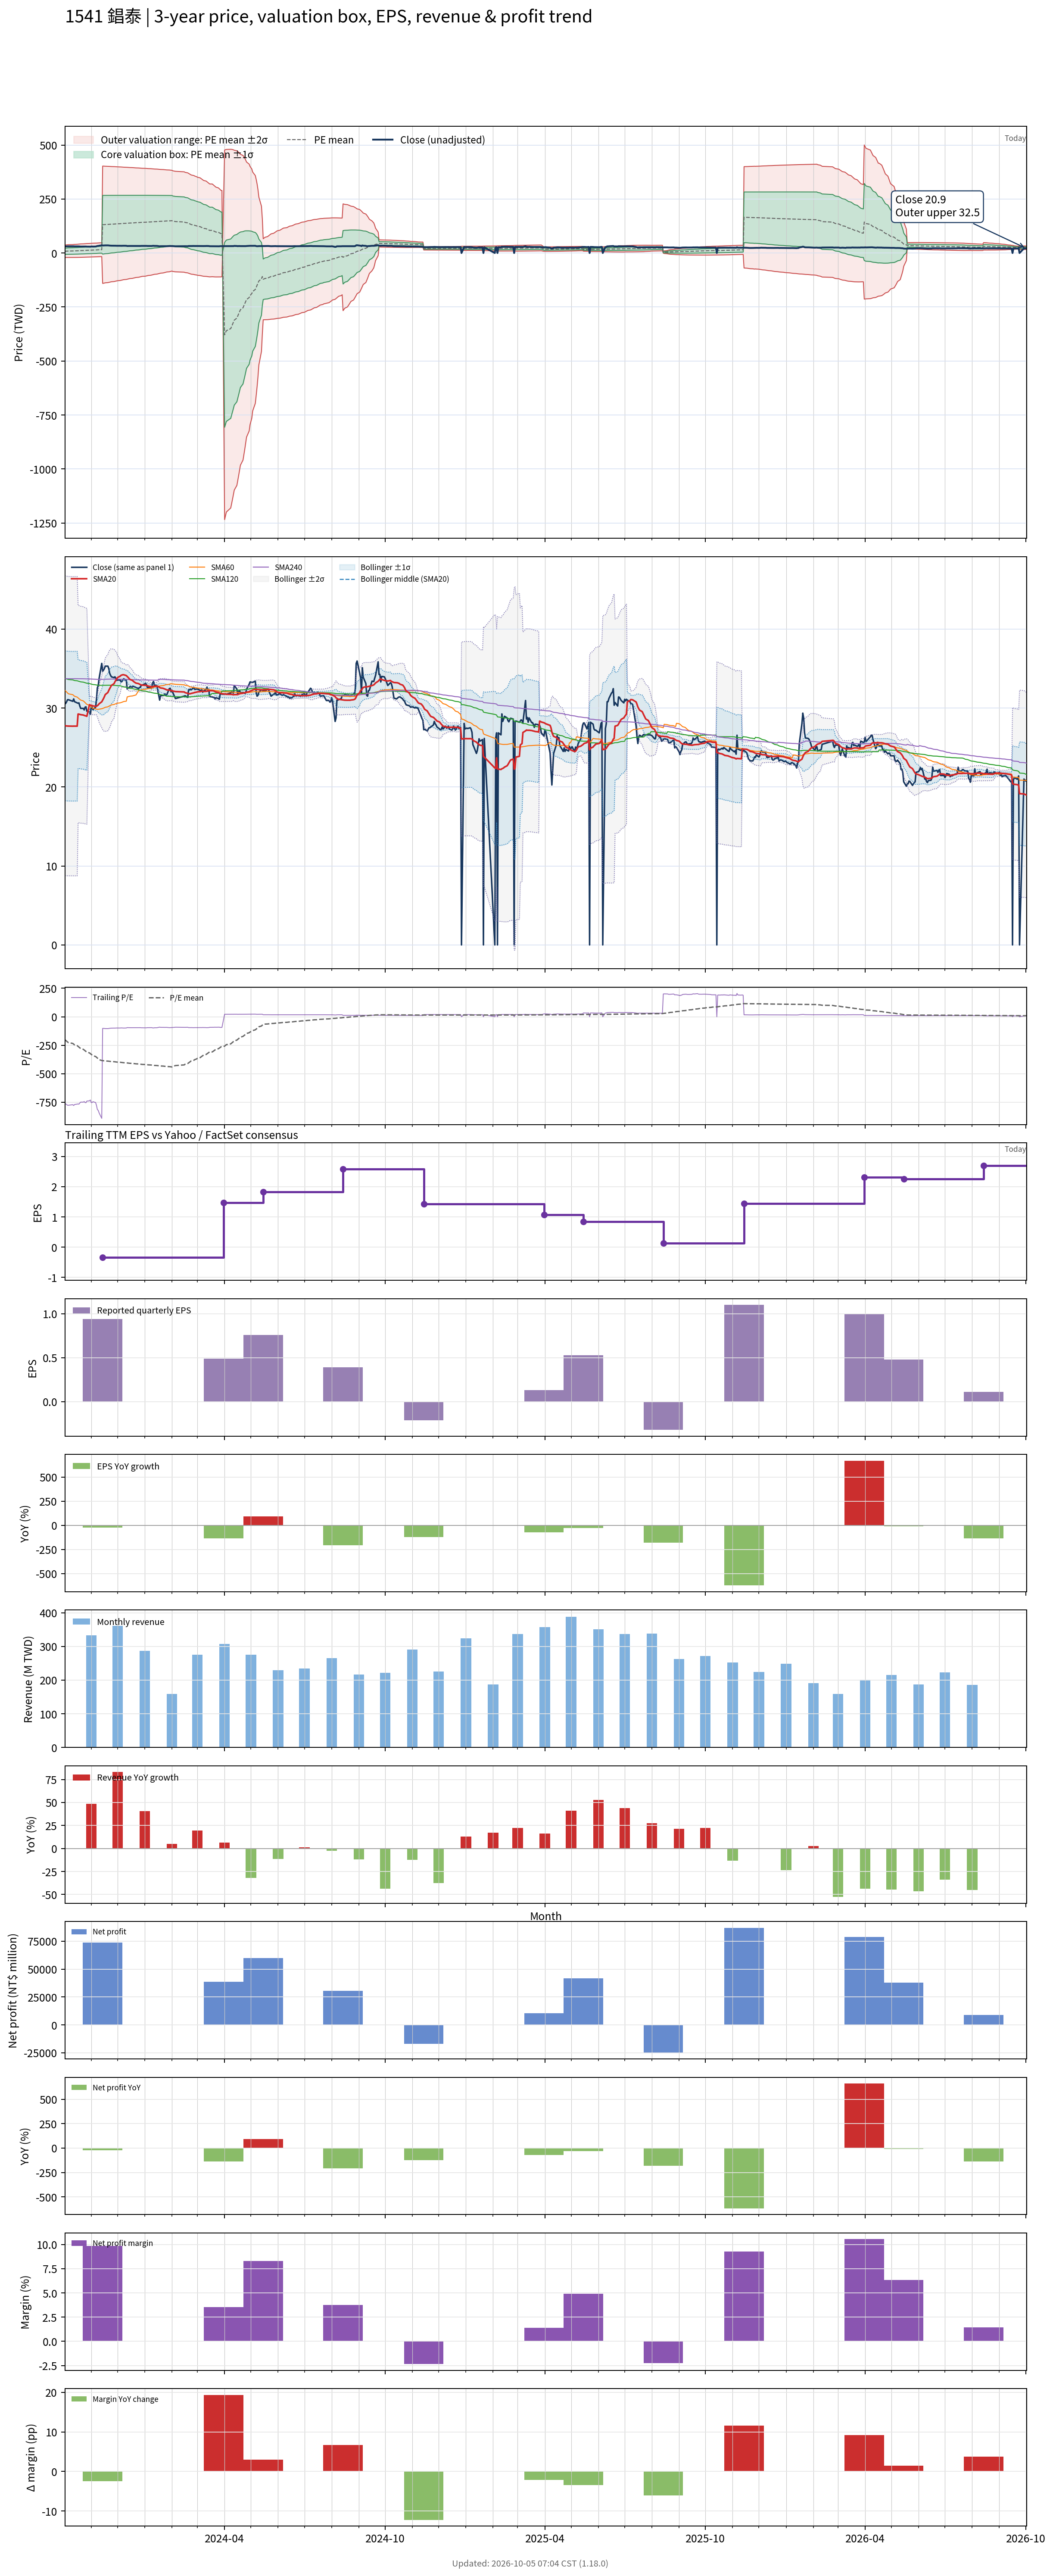

Values plotted in this chart, from the file beside it:
# chart-version: skill-stock-dynamic-val…
date, close, available_date, period_end, eps, ttm_eps, pe, pe_mean, pe_std, price_m2, price_m1, price_mean, price_p1, price_p2, forward_eps, forward_pe, forward_pe_mean, forward_pe_std, forward_price_m2, forward_price_m1, forward_price_mean, forward_price_p1, forward_price_p2, sma20
2023-10-02, 30.5, 2023-08-14, 2023-06-30, -0.36, -0.04, -762.5, -201.4, 358.1, 36.7, 22.38, 8.056, -6.269, -20.59, , , , , , , , , , 27.78
2023-10-03, 30.6, 2023-08-14, 2023-06-30, -0.36, -0.04, -765, -207.8, 361.2, 37.21, 22.76, 8.314, -6.136, -20.59, , , , , , , , , , 27.74
2023-10-04, 30.8, 2023-08-14, 2023-06-30, -0.36, -0.04, -770, -214.4, 364.3, 37.72, 23.15, 8.574, -5.998, -20.57, , , , , , , , , , 27.72
2023-10-05, 31.05, 2023-08-14, 2023-06-30, -0.36, -0.04, -776.2, -220.9, 367.3, 38.22, 23.53, 8.836, -5.855, -20.55, , , , , , , , , , 27.71
2023-10-06, 31.05, 2023-08-14, 2023-06-30, -0.36, -0.04, -776.2, -227.5, 370.1, 38.71, 23.9, 9.098, -5.707, -20.51, , , , , , , , , , 27.71
2023-10-11, 30.85, 2023-08-14, 2023-06-30, -0.36, -0.04, -771.2, -234, 372.8, 39.18, 24.27, 9.359, -5.552, -20.46, , , , , , , , , , 27.7
2023-10-12, 31.15, 2023-08-14, 2023-06-30, -0.36, -0.04, -778.8, -240.6, 375.4, 39.65, 24.64, 9.622, -5.393, -20.41, , , , , , , , , , 27.7
2023-10-13, 30.8, 2023-08-14, 2023-06-30, -0.36, -0.04, -770, -247.1, 377.8, 40.1, 24.99, 9.882, -5.228, -20.34, , , , , , , , , , 27.7
2023-10-16, 30.65, 2023-08-14, 2023-06-30, -0.36, -0.04, -766.2, -253.5, 380, 40.54, 25.34, 10.14, -5.057, -20.26, , , , , , , , , , 27.7
2023-10-17, 30.6, 2023-08-14, 2023-06-30, -0.36, -0.04, -765, -260, 382, 40.96, 25.68, 10.4, -4.881, -20.16, , , , , , , , , , 29.23
2023-10-18, 30.65, 2023-08-14, 2023-06-30, -0.36, -0.04, -766.2, -266.5, 384, 41.38, 26.02, 10.66, -4.701, -20.06, , , , , , , , , , 29.22
2023-10-19, 30.25, 2023-08-14, 2023-06-30, -0.36, -0.04, -756.2, -272.8, 385.7, 41.77, 26.34, 10.91, -4.515, -19.94, , , , , , , , , , 29.19
2023-10-20, 29.95, 2023-08-14, 2023-06-30, -0.36, -0.04, -748.8, -279.2, 387.2, 42.15, 26.66, 11.17, -4.324, -19.81, , , , , , , , , , 29.16
2023-10-23, 29.95, 2023-08-14, 2023-06-30, -0.36, -0.04, -748.8, -285.5, 388.7, 42.51, 26.97, 11.42, -4.128, -19.68, , , , , , , , , , 29.11
2023-10-24, 29.75, 2023-08-14, 2023-06-30, -0.36, -0.04, -743.8, -291.8, 390, 42.87, 27.27, 11.67, -3.928, -19.53, , , , , , , , , , 29.06
2023-10-25, 30.1, 2023-08-14, 2023-06-30, -0.36, -0.04, -752.5, -298.1, 391.2, 43.22, 27.57, 11.92, -3.724, -19.37, , , , , , , , , , 29.03
2023-10-26, 30.15, 2023-08-14, 2023-06-30, -0.36, -0.04, -753.8, -304.5, 392.4, 43.57, 27.87, 12.18, -3.515, -19.21, , , , , , , , , , 29
2023-10-27, 29.6, 2023-08-14, 2023-06-30, -0.36, -0.04, -740, -310.7, 393.3, 43.89, 28.16, 12.43, -3.302, -19.03, , , , , , , , , , 28.95
2023-10-30, 29.5, 2023-08-14, 2023-06-30, -0.36, -0.04, -737.5, -317, 394.1, 44.2, 28.44, 12.68, -3.085, -18.85, , , , , , , , , , 30.43
2023-10-31, 29.2, 2023-08-14, 2023-06-30, -0.36, -0.04, -730, -323.1, 394.7, 44.5, 28.71, 12.92, -2.864, -18.65, , , , , , , , , , 30.36
2023-11-01, 30.1, 2023-08-14, 2023-06-30, -0.36, -0.04, -752.5, -329.5, 395.4, 44.81, 29, 13.18, -2.639, -18.46, , , , , , , , , , 30.34
2023-11-02, 30.1, 2023-08-14, 2023-06-30, -0.36, -0.04, -752.5, -335.8, 396.1, 45.12, 29.28, 13.43, -2.41, -18.25, , , , , , , , , , 30.31
2023-11-03, 29.8, 2023-08-14, 2023-06-30, -0.36, -0.04, -745, -342.1, 396.5, 45.41, 29.55, 13.68, -2.177, -18.04, , , , , , , , , , 30.26
2023-11-06, 30.1, 2023-08-14, 2023-06-30, -0.36, -0.04, -752.5, -348.5, 396.9, 45.69, 29.82, 13.94, -1.939, -17.82, , , , , , , , , , 30.21
2023-11-07, 31.1, 2023-08-14, 2023-06-30, -0.36, -0.04, -777.5, -355.1, 397.4, 46, 30.1, 14.2, -1.691, -17.59, , , , , , , , , , 30.22
2023-11-08, 32.55, 2023-08-14, 2023-06-30, -0.36, -0.04, -813.8, -362.1, 398.1, 46.33, 30.41, 14.48, -1.44, -17.36, , , , , , , , , , 30.3
2023-11-09, 32.85, 2023-08-14, 2023-06-30, -0.36, -0.04, -821.2, -369.1, 398.7, 46.66, 30.71, 14.76, -1.183, -17.13, , , , , , , , , , 30.39
2023-11-10, 33.75, 2023-08-14, 2023-06-30, -0.36, -0.04, -843.8, -376.3, 399.4, 47, 31.03, 15.05, -0.9231, -16.9, , , , , , , , , , 30.54
2023-11-13, 35.65, 2023-08-14, 2023-06-30, -0.36, -0.04, -891.2, -383.9, 400.4, 47.39, 31.37, 15.36, -0.6611, -16.68, , , , , , , , , , 30.79
2023-11-14, 34.65, 2023-11-14, 2023-09-30, 0.94, -0.34, -101.9, -384.9, 399.5, 402.6, 266.7, 130.9, -4.969, -140.8, , , , , , , , , , 30.99
2023-11-15, 34.8, 2023-11-14, 2023-09-30, 0.94, -0.34, -102.4, -386, 398.7, 402.3, 266.8, 131.2, -4.316, -139.9, , , , , , , , , , 31.2
2023-11-16, 35, 2023-11-14, 2023-09-30, 0.94, -0.34, -102.9, -387, 397.7, 402, 266.8, 131.6, -3.657, -138.9, , , , , , , , , , 31.43
2023-11-17, 35.3, 2023-11-14, 2023-09-30, 0.94, -0.34, -103.8, -388, 396.8, 401.8, 266.9, 131.9, -2.993, -137.9, , , , , , , , , , 31.7
2023-11-20, 35.3, 2023-11-14, 2023-09-30, 0.94, -0.34, -103.8, -389.1, 395.9, 401.5, 266.9, 132.3, -2.327, -136.9, , , , , , , , , , 31.97
2023-11-21, 35, 2023-11-14, 2023-09-30, 0.94, -0.34, -102.9, -390.1, 395, 401.2, 266.9, 132.6, -1.663, -136, , , , , , , , , , 32.23
2023-11-22, 34.4, 2023-11-14, 2023-09-30, 0.94, -0.34, -101.2, -391.1, 394.1, 401, 267, 133, -1.006, -135, , , , , , , , , , 32.45
2023-11-23, 34.15, 2023-11-14, 2023-09-30, 0.94, -0.34, -100.4, -392.1, 393.2, 400.7, 267, 133.3, -0.3521, -134, , , , , , , , , , 32.65
2023-11-24, 33.95, 2023-11-14, 2023-09-30, 0.94, -0.34, -99.85, -393.1, 392.3, 400.4, 267, 133.7, 0.3018, -133.1, , , , , , , , , , 32.86
2023-11-27, 33.85, 2023-11-14, 2023-09-30, 0.94, -0.34, -99.56, -394.1, 391.3, 400.1, 267.1, 134, 0.9556, -132.1, , , , , , , , , , 33.08
2023-11-28, 33.95, 2023-11-14, 2023-09-30, 0.94, -0.34, -99.85, -395.2, 390.4, 399.8, 267.1, 134.4, 1.613, -131.1, , , , , , , , , , 33.32
2023-11-29, 33.75, 2023-11-14, 2023-09-30, 0.94, -0.34, -99.26, -396.2, 389.5, 399.5, 267.1, 134.7, 2.268, -130.2, , , , , , , , , , 33.5
2023-11-30, 33.5, 2023-11-14, 2023-09-30, 0.94, -0.34, -98.53, -397.2, 388.6, 399.3, 267.1, 135, 2.922, -129.2, , , , , , , , , , 33.67
2023-12-01, 33.55, 2023-11-14, 2023-09-30, 0.94, -0.34, -98.68, -398.2, 387.6, 399, 267.2, 135.4, 3.579, -128.2, , , , , , , , , , 33.86
2023-12-04, 33.55, 2023-11-14, 2023-09-30, 0.94, -0.34, -98.68, -399.2, 386.7, 398.7, 267.2, 135.7, 4.235, -127.2, , , , , , , , , , 34.03
2023-12-05, 33.3, 2023-11-14, 2023-09-30, 0.94, -0.34, -97.94, -400.2, 385.7, 398.4, 267.2, 136.1, 4.903, -126.2, , , , , , , , , , 34.14
2023-12-06, 33.35, 2023-11-14, 2023-09-30, 0.94, -0.34, -98.09, -401.2, 384.8, 398, 267.2, 136.4, 5.575, -125.3, , , , , , , , , , 34.18
2023-12-07, 33.55, 2023-11-14, 2023-09-30, 0.94, -0.34, -98.68, -402.2, 383.8, 397.7, 267.2, 136.7, 6.248, -124.2, , , , , , , , , , 34.22
2023-12-08, 33.7, 2023-11-14, 2023-09-30, 0.94, -0.34, -99.12, -403.2, 382.8, 397.4, 267.3, 137.1, 6.925, -123.2, , , , , , , , , , 34.21
2023-12-11, 33.5, 2023-11-14, 2023-09-30, 0.94, -0.34, -98.53, -404.2, 381.9, 397.1, 267.3, 137.4, 7.602, -122.2, , , , , , , , , , 34.1
2023-12-12, 32.4, 2023-11-14, 2023-09-30, 0.94, -0.34, -95.29, -405.2, 380.9, 396.8, 267.3, 137.8, 8.262, -121.2, , , , , , , , , , 33.99
2023-12-13, 32.55, 2023-11-14, 2023-09-30, 0.94, -0.34, -95.74, -406.2, 379.9, 396.5, 267.3, 138.1, 8.921, -120.3, , , , , , , , , , 33.88
2023-12-14, 32.55, 2023-11-14, 2023-09-30, 0.94, -0.34, -95.74, -407.2, 379, 396.1, 267.3, 138.4, 9.585, -119.3, , , , , , , , , , 33.76
2023-12-15, 32.7, 2023-11-14, 2023-09-30, 0.94, -0.34, -96.18, -408.2, 378, 395.8, 267.3, 138.8, 10.25, -118.3, , , , , , , , , , 33.63
2023-12-18, 32.65, 2023-11-14, 2023-09-30, 0.94, -0.34, -96.03, -409.1, 377, 395.5, 267.3, 139.1, 10.92, -117.3, , , , , , , , , , 33.49
2023-12-19, 32.75, 2023-11-14, 2023-09-30, 0.94, -0.34, -96.32, -410.1, 376, 395.2, 267.3, 139.4, 11.59, -116.3, , , , , , , , , , 33.38
2023-12-20, 32.7, 2023-11-14, 2023-09-30, 0.94, -0.34, -96.18, -411.1, 375.1, 394.8, 267.3, 139.8, 12.25, -115.3, , , , , , , , , , 33.3
2023-12-21, 32.65, 2023-11-14, 2023-09-30, 0.94, -0.34, -96.03, -412.1, 374.1, 394.5, 267.3, 140.1, 12.93, -114.3, , , , , , , , , , 33.22
2023-12-22, 32.6, 2023-11-14, 2023-09-30, 0.94, -0.34, -95.88, -413.1, 373.1, 394.1, 267.3, 140.4, 13.6, -113.2, , , , , , , , , , 33.16
2023-12-25, 32.45, 2023-11-14, 2023-09-30, 0.94, -0.34, -95.44, -414.1, 372.1, 393.8, 267.3, 140.8, 14.27, -112.2, , , , , , , , , , 33.09
... 670 more rows
